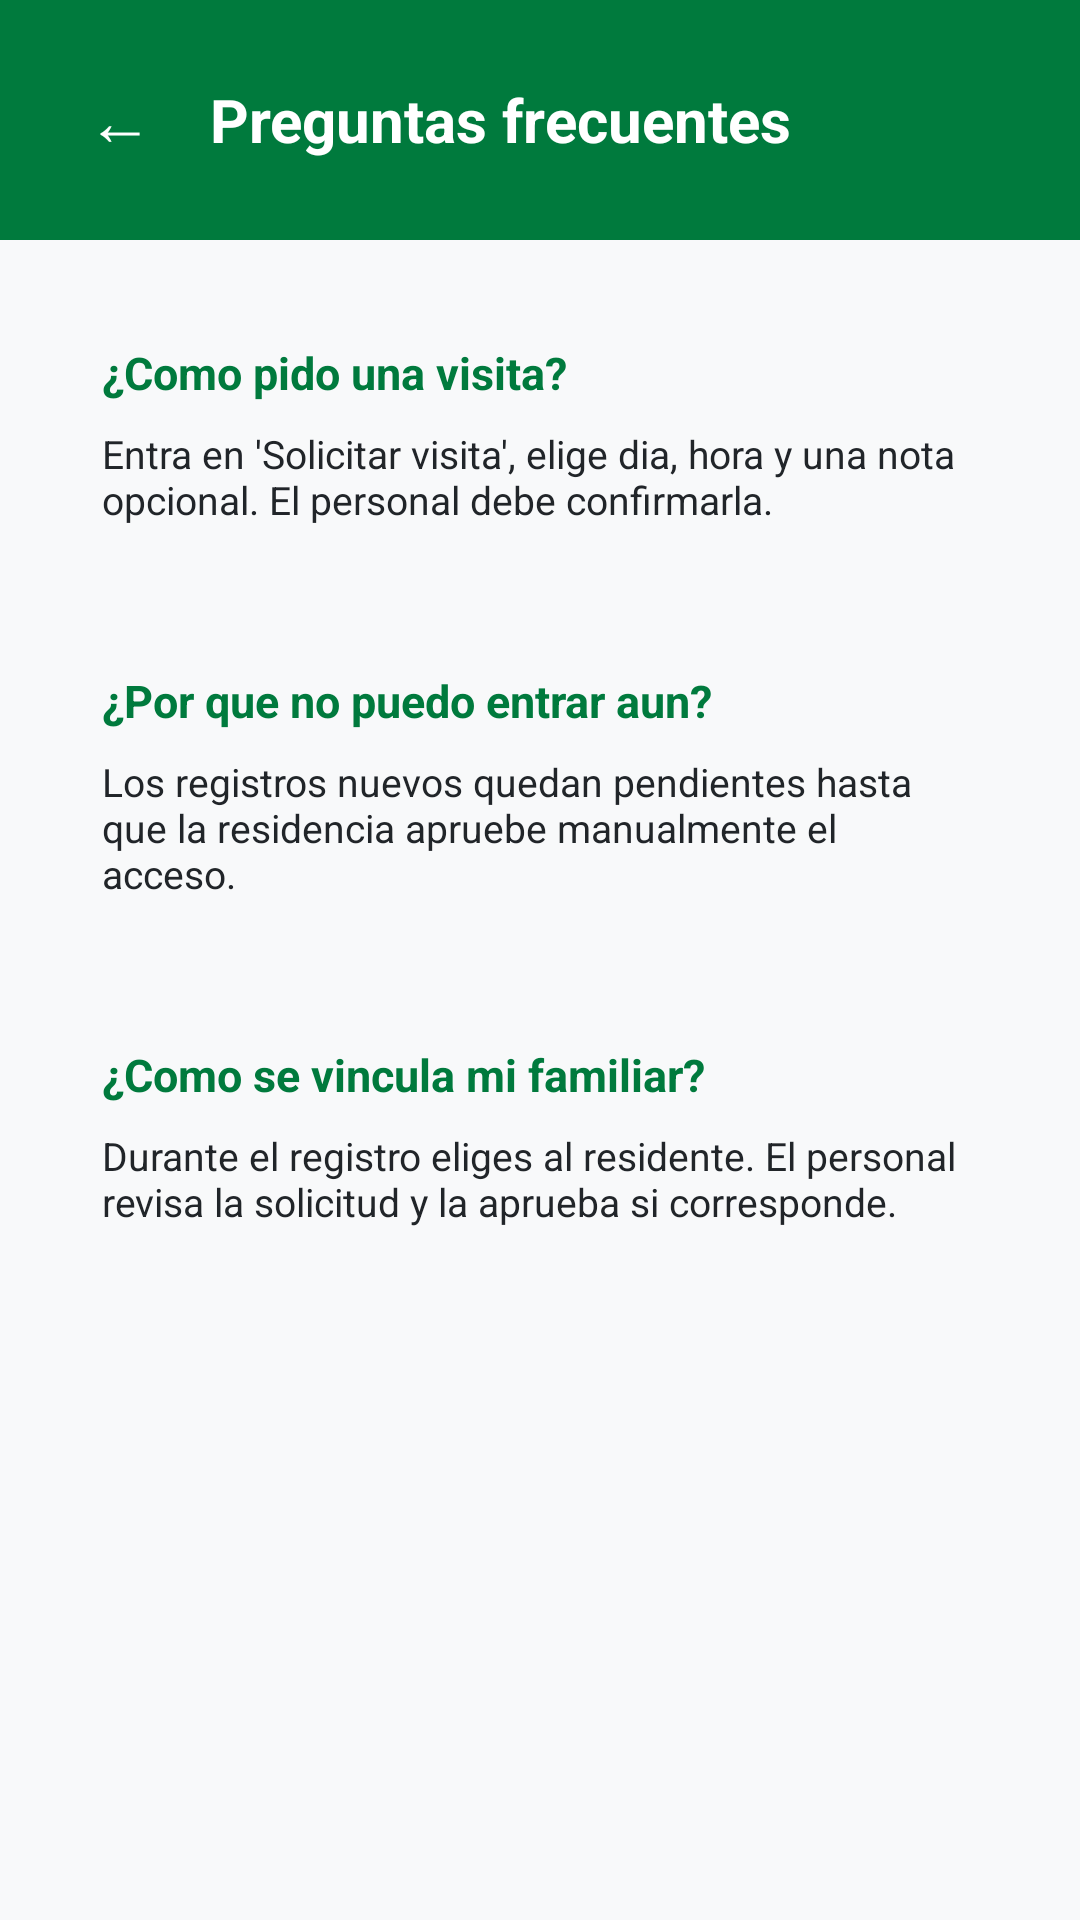

This screen was rendered from an Android layout file. Write that file and the resources it references.
<!-- AndroidManifest.xml: application theme Theme.ResiPlus -->
<!-- res/layout/activity_preguntas_frecuentes.xml -->
<?xml version="1.0" encoding="utf-8"?>
<LinearLayout xmlns:android="http://schemas.android.com/apk/res/android"
    android:layout_width="match_parent"
    android:layout_height="match_parent"
    android:orientation="vertical"
    android:background="@color/gris_fondo">

    <LinearLayout
        android:layout_width="match_parent"
        android:layout_height="wrap_content"
        android:orientation="horizontal"
        android:gravity="center_vertical"
        android:background="@color/verde_andalucia_primary"
        android:padding="20dp">

        <TextView
            android:id="@+id/btnVolverFaq"
            android:layout_width="40dp"
            android:layout_height="40dp"
            android:text="&#8592;"
            android:textSize="22sp"
            android:textColor="@color/blanco"
            android:gravity="center"
            android:layout_marginEnd="10dp"
            android:clickable="true"
            android:focusable="true" />

        <TextView
            android:layout_width="wrap_content"
            android:layout_height="wrap_content"
            android:text="Preguntas frecuentes"
            android:textSize="20sp"
            android:textStyle="bold"
            android:textColor="@color/blanco" />
    </LinearLayout>

    <ScrollView
        android:layout_width="match_parent"
        android:layout_height="match_parent">

        <LinearLayout
            android:layout_width="match_parent"
            android:layout_height="wrap_content"
            android:orientation="vertical"
            android:padding="16dp">

            <LinearLayout
                android:layout_width="match_parent"
                android:layout_height="wrap_content"
                android:orientation="vertical"
                android:background="@drawable/bg_card"
                android:padding="18dp"
                android:layout_marginBottom="12dp">

                <TextView
                    android:layout_width="wrap_content"
                    android:layout_height="wrap_content"
                    android:text="¿Como pido una visita?"
                    android:textStyle="bold"
                    android:textColor="@color/verde_andalucia_primary"
                    android:textSize="15sp" />

                <TextView
                    android:layout_width="wrap_content"
                    android:layout_height="wrap_content"
                    android:text="Entra en 'Solicitar visita', elige dia, hora y una nota opcional. El personal debe confirmarla."
                    android:textColor="@color/negro_suave"
                    android:textSize="13sp"
                    android:layout_marginTop="8dp" />
            </LinearLayout>

            <LinearLayout
                android:layout_width="match_parent"
                android:layout_height="wrap_content"
                android:orientation="vertical"
                android:background="@drawable/bg_card"
                android:padding="18dp"
                android:layout_marginBottom="12dp">

                <TextView
                    android:layout_width="wrap_content"
                    android:layout_height="wrap_content"
                    android:text="¿Por que no puedo entrar aun?"
                    android:textStyle="bold"
                    android:textColor="@color/verde_andalucia_primary"
                    android:textSize="15sp" />

                <TextView
                    android:layout_width="wrap_content"
                    android:layout_height="wrap_content"
                    android:text="Los registros nuevos quedan pendientes hasta que la residencia apruebe manualmente el acceso."
                    android:textColor="@color/negro_suave"
                    android:textSize="13sp"
                    android:layout_marginTop="8dp" />
            </LinearLayout>

            <LinearLayout
                android:layout_width="match_parent"
                android:layout_height="wrap_content"
                android:orientation="vertical"
                android:background="@drawable/bg_card"
                android:padding="18dp">

                <TextView
                    android:layout_width="wrap_content"
                    android:layout_height="wrap_content"
                    android:text="¿Como se vincula mi familiar?"
                    android:textStyle="bold"
                    android:textColor="@color/verde_andalucia_primary"
                    android:textSize="15sp" />

                <TextView
                    android:layout_width="wrap_content"
                    android:layout_height="wrap_content"
                    android:text="Durante el registro eliges al residente. El personal revisa la solicitud y la aprueba si corresponde."
                    android:textColor="@color/negro_suave"
                    android:textSize="13sp"
                    android:layout_marginTop="8dp" />
            </LinearLayout>
        </LinearLayout>
    </ScrollView>
</LinearLayout>
<!-- resources referenced by this layout -->
<resources>
  <color name="blanco">#FFFFFF</color>
  <color name="gris_fondo">#F8F9FA</color>
  <color name="negro_suave">#212529</color>
  <color name="verde_andalucia_primary">#007A3D</color>
  <style name="Theme.ResiPlus" parent="Theme.AppCompat.Light.NoActionBar">
          <item name="colorPrimary">@color/rojo_primary</item>
          <item name="colorPrimaryDark">@color/rojo_dark</item>
          <item name="colorAccent">@color/rojo_primary</item>
          <item name="android:windowBackground">@color/gris_fondo</item>
      </style>
  <color name="rojo_primary">#B73A3A</color>
  <color name="rojo_dark">#8A2A2A</color>
</resources>
